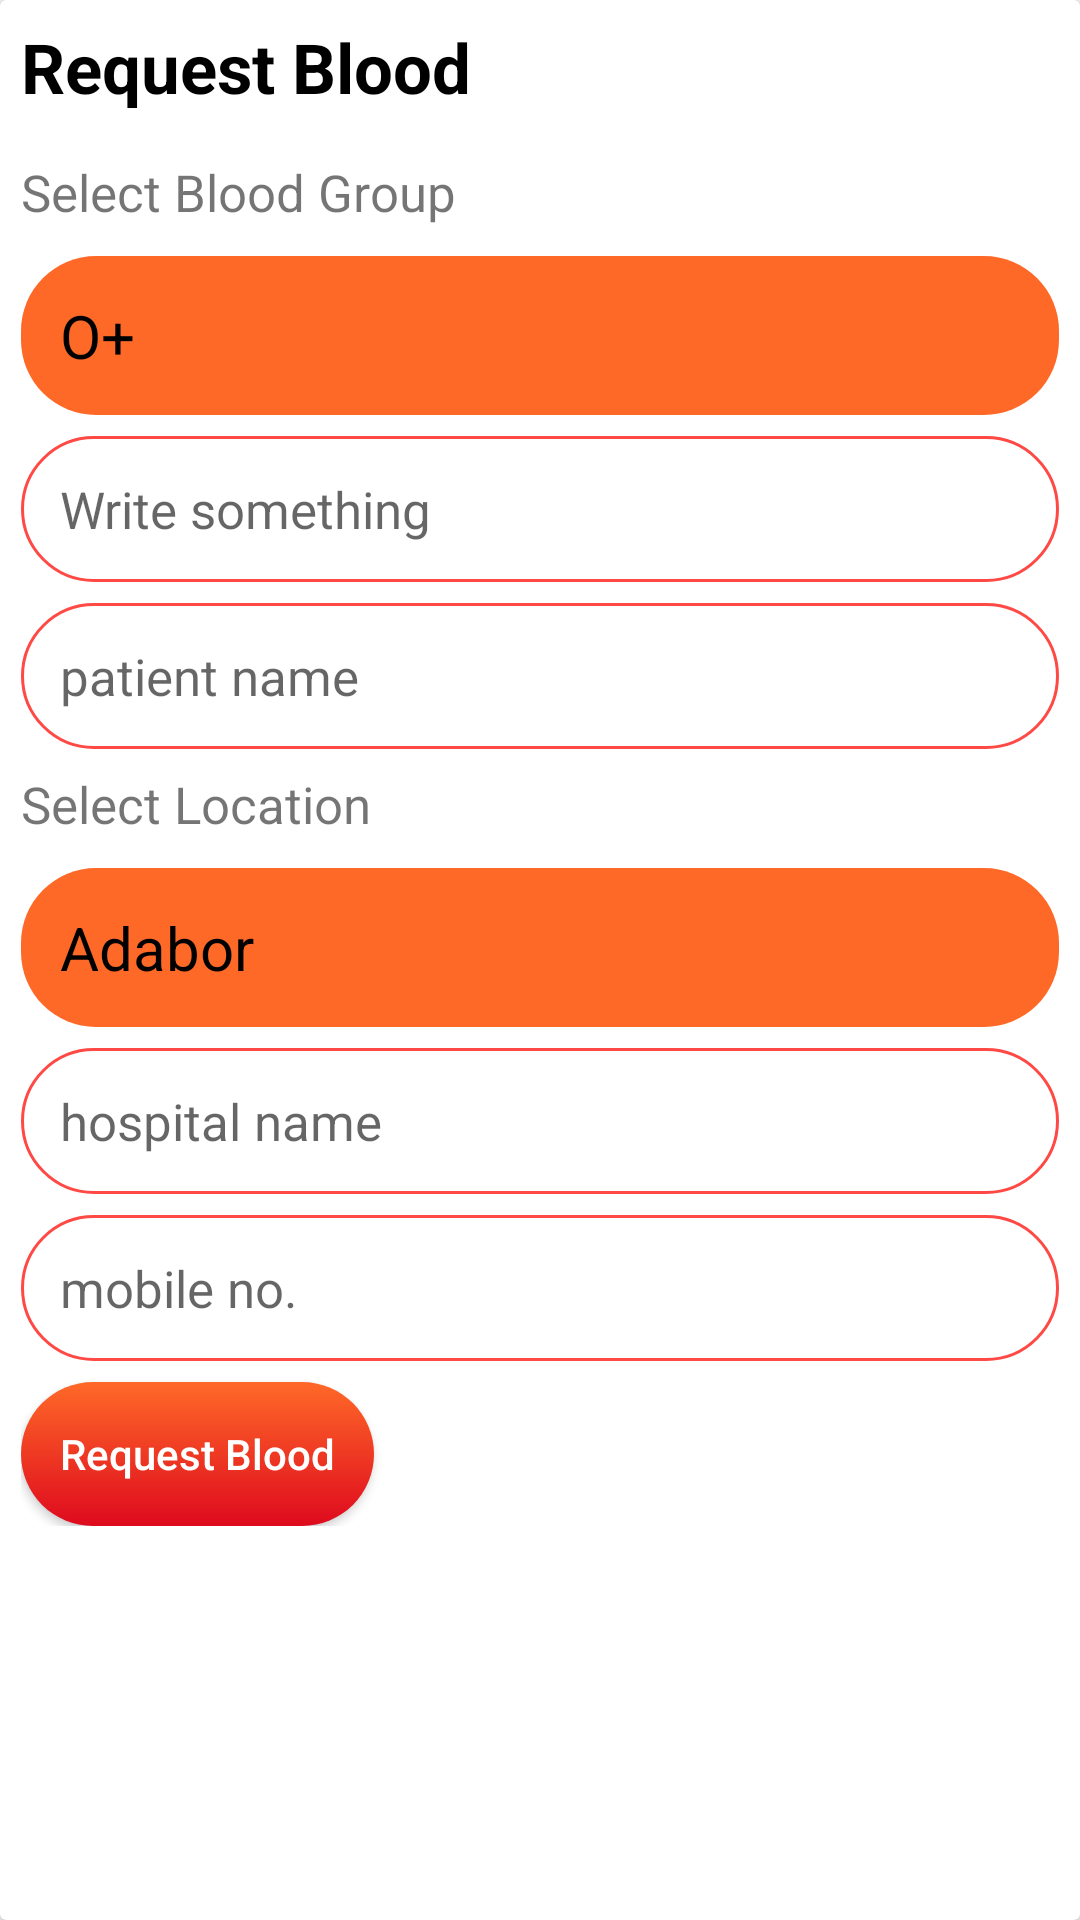

This screen was rendered from an Android layout file. Write that file and the resources it references.
<!-- AndroidManifest.xml: application theme AppTheme -->
<!-- res/layout/request_blood.xml -->
<?xml version="1.0" encoding="utf-8"?>
<android.support.v7.widget.CardView xmlns:android="http://schemas.android.com/apk/res/android"
    android:layout_width="match_parent"
    android:layout_height="wrap_content"
    android:layout_margin="10sp"
    android:background="@color/white"
    android:elevation="13sp">

    <LinearLayout
        android:layout_width="match_parent"
        android:layout_height="wrap_content"
        android:focusable="true"
        android:focusableInTouchMode="true"
        android:orientation="vertical"
        android:padding="7sp">

        <TextView
            android:layout_width="wrap_content"
            android:layout_height="wrap_content"
            android:layout_marginBottom="15sp"
            android:text="Request Blood"
            android:textColor="@color/black"
            android:textSize="23sp"
            android:textStyle="bold" />

        <TextView
            android:layout_width="wrap_content"
            android:layout_height="wrap_content"
            android:layout_marginBottom="10sp"
            android:text="Select Blood Group"
            android:textSize="17sp" />

        <Spinner
            android:id="@+id/blood_group_request"
            android:layout_width="match_parent"
            android:layout_height="wrap_content"
            android:layout_marginBottom="7sp"
            android:background="@drawable/spinner"
            android:entries="@array/blood_group_list"
            android:padding="13sp"
            android:prompt="@string/enter_blood_group" />

        <EditText
            android:id="@+id/comment_request"
            android:layout_width="match_parent"
            android:layout_height="wrap_content"
            android:layout_marginBottom="7sp"
            android:background="@drawable/edit_text"
            android:hint="@string/write_something"
            android:padding="13sp"
            android:textSize="17sp" />

        <EditText
            android:id="@+id/patient_name_request"
            android:layout_width="match_parent"
            android:layout_height="wrap_content"
            android:layout_marginBottom="7sp"
            android:background="@drawable/edit_text"
            android:hint="@string/patient_name"
            android:padding="13sp"
            android:textSize="17sp" />


        
        
        
        
        
        
        
        
        
        <TextView
            android:layout_width="wrap_content"
            android:layout_height="wrap_content"
            android:layout_marginBottom="10sp"
            android:text="Select Location"
            android:textSize="17sp" />

        <Spinner

            android:id="@+id/location_request"
            android:layout_width="match_parent"
            android:layout_height="wrap_content"
            android:layout_marginBottom="7sp"
            android:background="@drawable/spinner"
            android:entries="@array/all_location"
            android:padding="13sp"
            android:prompt="@string/enter_blood_group" />

        <EditText
            android:id="@+id/hospital_request"
            android:layout_width="match_parent"
            android:layout_height="wrap_content"
            android:layout_marginBottom="7sp"
            android:background="@drawable/edit_text"
            android:hint="@string/hospital_name"


            android:padding="13sp"
            android:textSize="17sp" />

        <EditText
            android:maxLength="16"
            android:id="@+id/mobile_request"
            android:layout_width="match_parent"
            android:layout_height="wrap_content"
            android:layout_marginBottom="7sp"
            android:background="@drawable/edit_text"
            android:inputType="number"
            android:hint="@string/mobile_no"
            android:padding="13sp"
            android:textSize="17sp" />

        <Button
            android:id="@+id/request_button"
            android:layout_width="wrap_content"
            android:layout_height="wrap_content"
            android:background="@drawable/button_ripple"
            android:padding="13sp"
            android:text="@string/request_blood"
            android:textAllCaps="false"
            android:textColor="@color/white" />
    </LinearLayout>


</android.support.v7.widget.CardView>
<!-- resources referenced by this layout -->
<resources>
  <string-array name="blood_group_list">
          <item>O+</item>
          <item>O-</item>
          <item>A+</item>
          <item>A-</item>
          <item>B+</item>
          <item>B-</item>
          <item>AB+</item>
          <item>AB-</item>
      </string-array>
  <color name="black">#000000</color>
  <color name="white">#FFFFFF</color>
  <!-- drawable button_ripple (drawable) -->
  <?xml version="1.0" encoding="utf-8"?>
  <ripple
      xmlns:android="http://schemas.android.com/apk/res/android"
      xmlns:tools="http://schemas.android.com/tools"
      android:color="@color/colorPrimaryDark">
  
      <item android:id="@android:id/mask">
          <shape android:shape="rectangle">
              <solid android:color="@color/colorPrimaryDark" />
              <corners android:radius="25sp" />
          </shape>
      </item>
  
      <item android:id="@android:id/background">
          <shape android:shape="rectangle">
              <gradient
                  android:angle="90"
                  android:endColor="@color/colorPrimary"
                  android:startColor="@color/colorAccent"
                  android:type="linear" />
              <corners android:radius="25sp" />
          </shape>
      </item>
  
  </ripple>
  <!-- drawable edit_text (drawable) -->
  <?xml version="1.0" encoding="utf-8"?>
  <shape
      xmlns:android="http://schemas.android.com/apk/res/android"
      android:shape="rectangle">
      <stroke
          android:width="1dp"
          android:color="@color/colorPrimaryDark" />
      <corners android:radius="25sp"/>
  </shape>
  <!-- drawable spinner (drawable) -->
  <?xml version="1.0" encoding="utf-8"?>
  <ripple xmlns:android="http://schemas.android.com/apk/res/android"
      xmlns:tools="http://schemas.android.com/tools"
      android:color="@color/colorPrimaryDark"
      tools:targetApi="lollipop">
      <item android:id="@android:id/mask">
          <shape android:shape="rectangle">
              <solid android:color="@color/colorPrimaryDark" />
              <corners android:radius="25sp"/>
          </shape>
  
      </item>
  
      <item android:id="@android:id/background">
          <shape android:shape="rectangle">
              <solid android:color="@color/colorPrimary"/>
              <corners android:radius="25sp"/>
          </shape>
      </item>
  </ripple>
  <string name="enter_blood_group">enter blood group</string>
  <string name="hospital_name">hospital name</string>
  <string name="location_or_hospital">location or hospital</string>
  <string name="mobile_no">mobile no.</string>
  <string name="patient_name">patient name</string>
  <string name="request_blood">Request Blood</string>
  <string name="write_something">Write something</string>
  <style name="AppTheme" parent="Theme.AppCompat.Light.NoActionBar">
          
          <item name="colorPrimary">@color/colorPrimary</item>
          <item name="colorPrimaryDark">@color/colorPrimaryDark</item>
          <item name="colorAccent">@color/colorAccent</item>
  
          
          <item name="android:spinnerItemStyle">
              @style/spinnerItemStyle
          </item>
  
          
          <item name="android:spinnerDropDownItemStyle">
              @style/spinnerDropDownItemStyle
          </item>
  
      </style>
  <color name="colorPrimaryDark">#FF4945</color>
  <color name="colorPrimary">#FF6928</color>
  <color name="colorAccent">#DE0A1E</color>
  <style name="spinnerItemStyle">
          <item name="android:textSize">20sp</item>
          <item name="android:textColor">@color/black</item>
      </style>
  <style name="spinnerDropDownItemStyle">
          <item name="android:padding">20dp</item>
          <item name="android:textSize">30sp</item>
          <item name="android:textColor">@color/black</item>
          <item name="android:background">@color/white</item>
      </style>
</resources>
